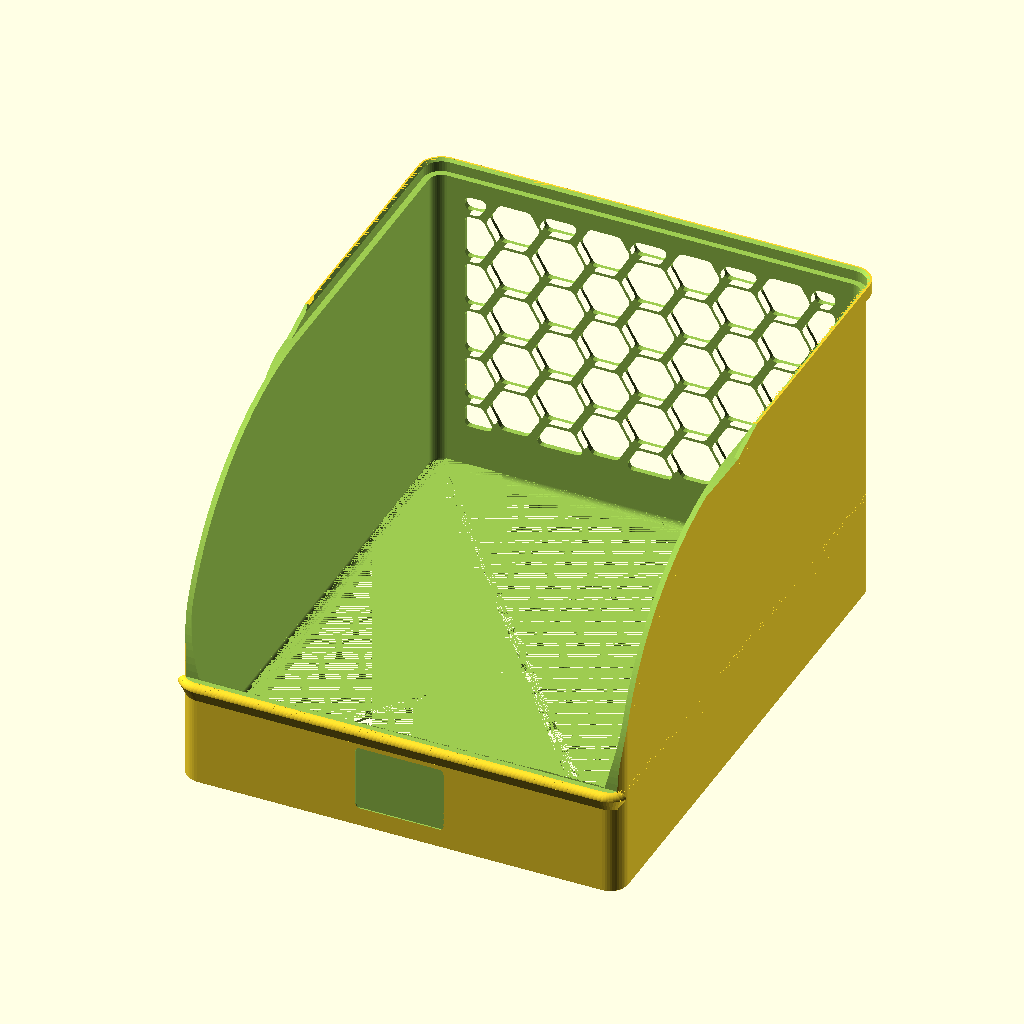
Cell 1 — every parameter at its default value.
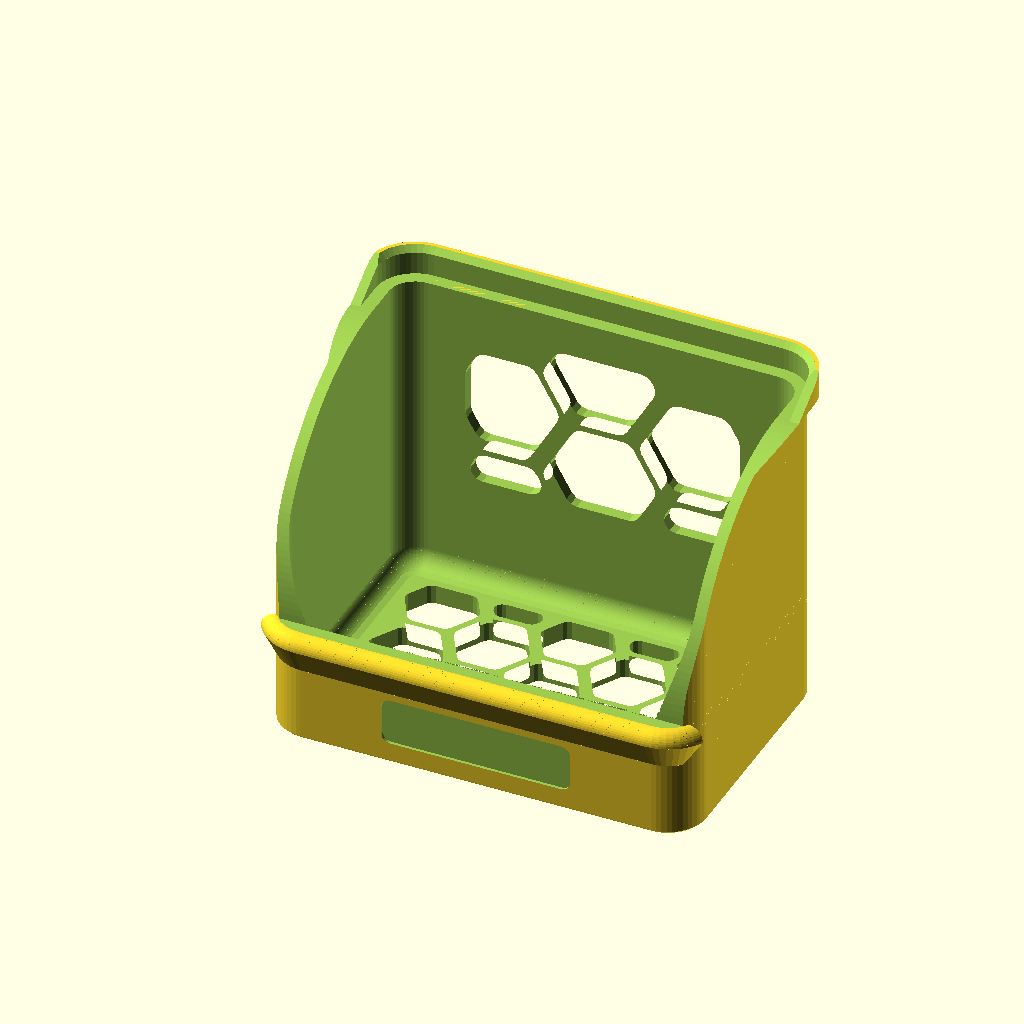
Cell 2 — cold_test set to true, the other parameters unchanged.
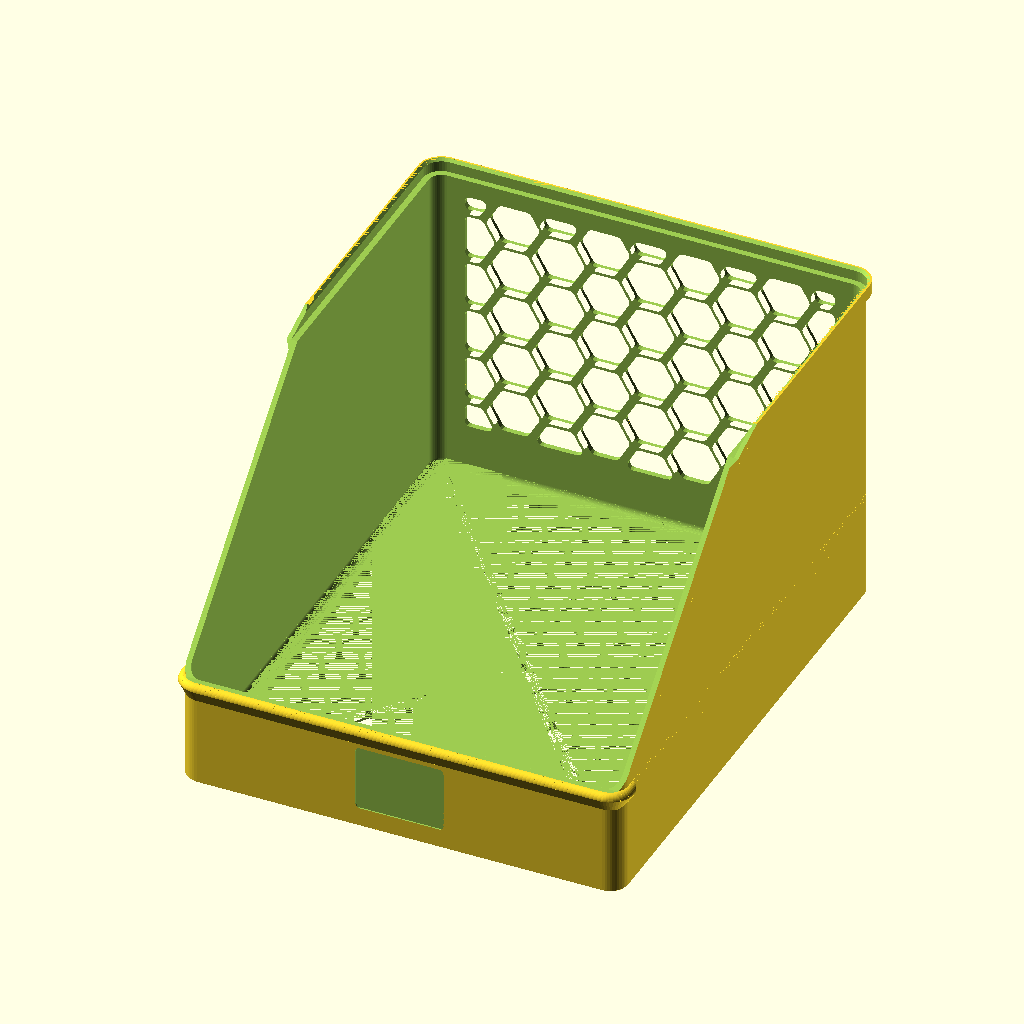
Cell 3 — front_curve set to false, the other parameters unchanged.
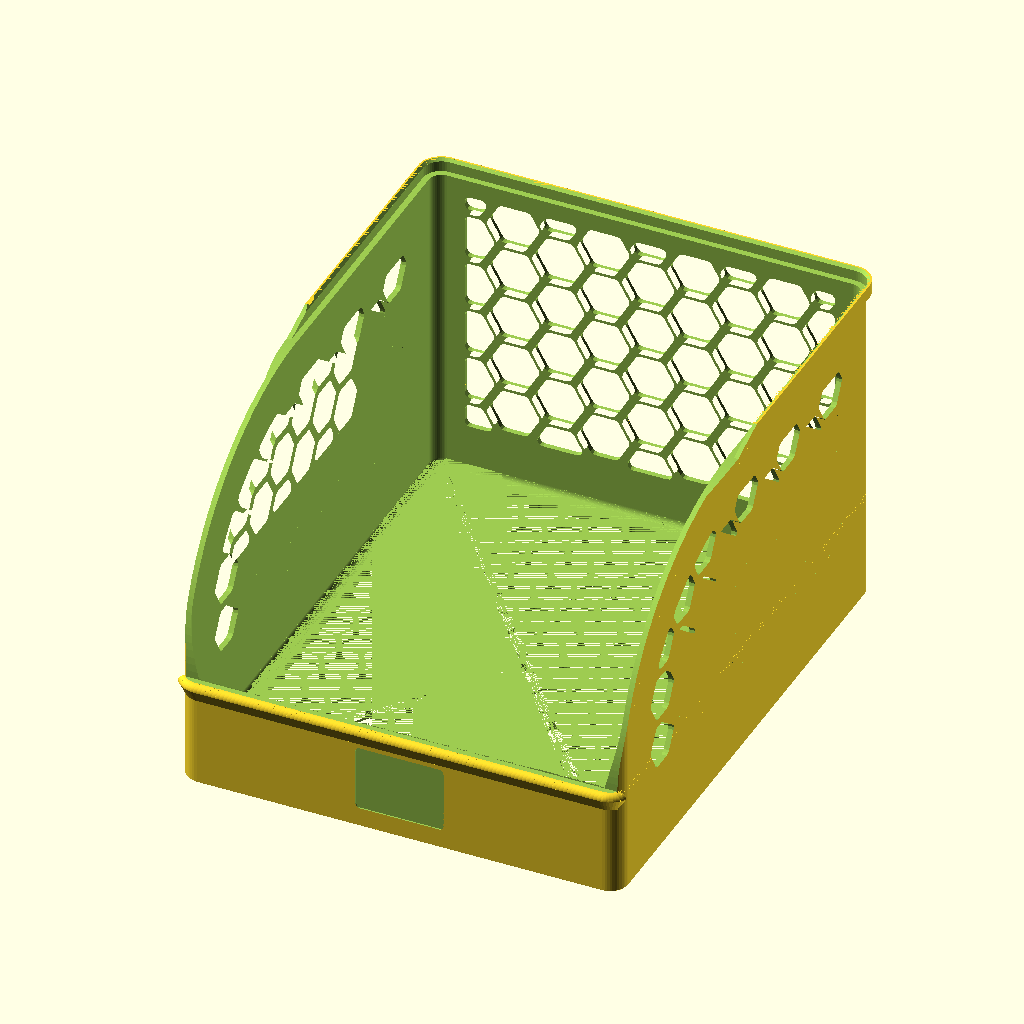
Cell 4: side_hex = true (everything else at default).
The same orthographic view direction (rotation 55°, 0°, 25°; colour scheme Cornfield) for every cell, with the view re-fitted per cell, so scale and position can differ between cells.
The OpenSCAD source (freezer-bin/freezer_bin.scad):
// freezer_bin.scad -- open-front stackable storage bin with honeycomb walls.
//
// Sized to the largest footprint a Bambu P2S bed takes: the printable area is 256 x 256 with an
// exclusion L (28 x 28 at the front left, plus an 8 mm strip up the left edge), so a 204 mm wide
// part clears it and can use nearly the whole 256 in Y. 250 mm over the flange leaves 3 mm either end.
//
// Stacking: the top rim carries a flange that rises above it and wraps the bin above. Bins sit
// wall-on-wall at a pitch of `height`, located by the flange. The front lip is low and the side
// walls slope down to it, so a stacked bin leaves a `height - front_h` opening into the one below.

// ---- cold test piece --------------------------------------------------------
// A small bin for cold-soaking in the freezer before committing to the full print. Everything
// that decides whether this design survives -21 C is left at full size -- wall, cell, web,
// floor, fillet, flange and stacking clearance -- and only the overall box shrinks. A uniform
// scale would thin the walls and close the stacking gap, and then it would be testing a
// different object. Build it with: make freezer_bin_cold_test.stl
cold_test   = false;

// ---- size -------------------------------------------------------------------
width       = cold_test ?  90 : 200;   // X, left to right
depth       = cold_test ?  60 : 246;   // Y, front to back (250 over the flange)
height      = cold_test ?  70 : 150;   // Z, and the stacking pitch
corner_r    = 8;      // outer corner radius

// ---- shell ------------------------------------------------------------------
wall        = 2.4;    // 6 lines at 0.4
floor_t     = 4.0;
bottom_ch   = 0.6;    // chamfer round the bottom edge: lead-in, and no elephant foot on the fit
fillet_r    = 4.0;    // radius at the floor-to-wall junction. The loaded floor flexes a millimetre
                      // or two and this corner is the highest-stressed line in the part; cold PETG
                      // is notch-sensitive, so it gets a radius rather than a sharp internal edge.

// ---- open front -------------------------------------------------------------
front_h     = cold_test ? 25 : 50;     // height of the front lip
slope_run   = cold_test ? 45 : 110;    // how far back the side walls rise to full height
front_curve = true;   // false = a straight diagonal; true = a quarter-ellipse sweep
curve_steps = 48;

// ---- grab rail and label ----------------------------------------------------
// The top of the front lip is where a hand goes when the bin is full, and on its own it is a
// 2.4 mm edge across a 200 mm free span. The rail gives it a rounded 5.4 mm face to pull on and
// stiffens that edge. It grows outward only: an inward bulge would overhang the cavity.
rail_w      = 3.0;    // how far the rail stands proud of the front face
rail_h      = 9.0;    // its height, round-over included

label_w     = 40;     // label pocket in the front face. 0 for none.
label_h     = cold_test ? 10 : 30;     // the test piece keeps the pocket -- it thins the lip to
label_d     = 0.6;    // 3 layers at 0.2    1.8 mm, which is a place a cold crack could start
label_z     = cold_test ? 9.5 : 24;    // centre height: clear of the lip root and of the rail

// ---- stacking ---------------------------------------------------------------
collar_t    = 2.0;    // flange wall thickness
collar_h    = 6.0;    // how far the flange rises above the rim
collar_ramp = cold_test ? 10 : 18;  // the flange fades out over this much, where the slope starts
flare_h     = 3.0;    // the outer wall flares out to the flange over this height
stack_clear = 0.35;   // per side, flange to the bin above
collar_lead = 1.2;    // lead-in chamfer at the top of the flange

// ---- honeycomb --------------------------------------------------------------
// Cell size is the main filament knob. At 9/2.4 the bin is a 295 g print; the values below
// make it 202 g. See DESIGN.md for the sliced weight of each combination.
hex_af      = 20.0;   // across the flats
hex_web     = 3.6;    // material between holes. A wall web is a stack of layers and parts in Z
                      // at 20 MPa, so 3.6 x 2.4 = 8.6 mm2 is about 173 N on paper, twice what
                      // 1.8 managed -- and with solid sides it costs 6 g, because the only
                      // honeycomb left in a wall is the back. Call it ~130 N in practice: two
                      // perimeters fill 1.74 of the 2.4 mm wall and the rest is sparse infill
                      // (see DESIGN.md). Floor webs lie IN the layer plane and get 43 MPa, which
                      // is why the floor is not what breaks.
hex_margin  = 8.0;    // solid border round each perforated panel

// A printed web is a stack of layers, so its weak plane is horizontal and it parts in Z, where
// this filament is 20 MPa against 43 in X-Y. A 1.8 x 2.4 web is 4.3 mm2, so one lets go at about
// 86 N -- fine for a bin full of food, which spreads load over the whole wall, but a thumb puts
// all of it through a single web. A test print duly snapped one. So: the sides, which are the
// structural members and the part you grab, are solid; the back and floor stay open for airflow.
side_hex    = false;  // perforate the side walls too
// Width of the solid frame around the side panel's honeycomb. It follows the swept top edge and
// the rim, so widening it puts material exactly where the panel meets the rest of the bin and
// along the edge a hand holds, while leaving the middle open. A wider frame also shortens the
// panel's span, and a poke deflects it less for the same force.
side_margin = 22;     // only used when side_hex is on
hex_base    = 15;     // extra solid wall below the perforated field, on top of hex_margin
// How hard to "open" the clipped grid. Part-cells narrower than twice this are dropped rather
// than printed as slivers, and it is what stops a panel edge filling with little round offcuts.
// It has to scale with the cell: a 1 mm open that was ample at 9 mm cells leaves debris at 20.
hex_open    = hex_af / 8;

// The floor is the single heaviest panel, so it is perforated too. Its webs are thicker and
// its cells smaller than the walls': it carries the load, and less falls through.
floor_hex     = true;
floor_hex_af  = 14.0;
floor_hex_web = 2.6;
floor_margin  = 10.0;  // solid border round the floor, inside the walls

// The front lip carries almost no load, so it can be perforated as well -- worth about 12 g.
// Off by default: it leaves a face to label, and the lip is too short for a tidy pattern.
front_hex     = false;
front_label_h = 0;     // solid band at the top of the lip, when front_hex is on
front_margin  = 5.0;

$fn = 48;

y_front = -depth / 2;

function stack_pitch() = height;

// ---- helpers ----------------------------------------------------------------

// Rounded-rectangle footprint, grown (or shrunk) by d all round.
module footprint(d = 0) {
    $fn = 48;
    hull() for (sx = [-1, 1], sy = [-1, 1])
        translate([sx * (width / 2 - corner_r), sy * (depth / 2 - corner_r)])
            circle(r = max(corner_r + d, 0.01));
}

// Extrude a 2D shape drawn in (y, z) along X, centred on x = 0.
module yz_extrude(len) {
    translate([-len / 2, 0, 0]) rotate([0, 90, 0]) rotate([0, 0, 90]) linear_extrude(len) children();
}

// Extrude a 2D shape drawn in (x, z) along Y, centred on y = 0.
module xz_extrude(len) {
    translate([0, len / 2, 0]) rotate([90, 0, 0]) linear_extrude(len) children();
}

// ---- the open front ---------------------------------------------------------

// The top edge of a side wall, front to back: it leaves the lip vertically and flattens out
// level with the rim, as a quarter ellipse. Straight if front_curve is off.
function edge_pts() =
    front_curve
    ? [for (i = [0 : curve_steps])
         let (a = i * 90 / curve_steps)
         [y_front + slope_run - (slope_run - wall) * cos(a),
          front_h + (height - front_h) * sin(a)]]
    : [[y_front + wall, front_h], [y_front + slope_run, height]];

function rev(v) = [for (i = [len(v) - 1 : -1 : 0]) v[i]];

// Everything above the top edge: the lip, the sweep up to full height, then the flange ramp.
module top_wedge() {
    yz_extrude(width + 40)
        polygon(concat([[y_front - 30, front_h]],
                       edge_pts(),
                       [[y_front + slope_run + collar_ramp, height + collar_h],
                        [y_front + slope_run + collar_ramp, height + collar_h + 40],
                        [y_front - 30,                      height + collar_h + 40]]));
}

// A rounded rail along the top of the front lip: something to hook cold fingers under when the
// bin is full, and it stiffens what is otherwise a 2.4 mm free edge across the whole width.
// It grows outward only -- an inward bulge would overhang the cavity -- and its underside ramps
// at about 27 degrees from vertical, so it carries itself. The ring runs right round the
// footprint and is trimmed back to the front by the same top_wedge that cuts the opening, so it
// fades out as the side walls sweep up instead of ending in a step.
module lip_rail() {
    steps = 10;
    intersection() {
        union() {
            hull() {
                translate([0, 0, front_h - rail_h]) linear_extrude(0.01) footprint(0);
                translate([0, 0, front_h - rail_w]) linear_extrude(0.01) footprint(rail_w);
            }
            for (i = [0 : steps - 1]) {
                a0 = i * 90 / steps;
                a1 = (i + 1) * 90 / steps;
                hull() {
                    translate([0, 0, front_h - rail_w + rail_w * sin(a0)])
                        linear_extrude(0.01) footprint(rail_w * cos(a0));
                    translate([0, 0, front_h - rail_w + rail_w * sin(a1)])
                        linear_extrude(0.01) footprint(rail_w * cos(a1));
                }
            }
        }
        translate([0, 0, -rail_h]) top_wedge();
    }
}

// Pocket for a label in the front face. 0.6 deep is three layers at 0.2 -- enough to register a
// sticker or a strip of tape and keep a sleeve from wiping it off. Corners are radiused: this is
// a thinned patch in a wall that gets pulled on, and cold PETG starts cracks at sharp corners.
module label_recess() {
    r = 2;
    translate([0, y_front + (label_d - 0.1) / 2, 0])
        xz_extrude(label_d + 0.1)
            translate([0, label_z])
                hull() for (sx = [-1, 1], sy = [-1, 1])
                    translate([sx * (label_w / 2 - r), sy * (label_h / 2 - r)])
                        circle(r = r, $fn = 24);
}

// ---- honeycomb --------------------------------------------------------------

// Flat-top hexagons on a triangular lattice. This is the orientation that prints in a vertical
// wall: each hole's side edges stand at 60 degrees from horizontal, and its roof is a short flat
// that bridges. Pointy-top is the self-supporting choice for a hole through a horizontal plate,
// but in a wall its roof edges fall to 30 degrees and droop -- measured, that put 11.7% of the
// wall surface below 45 degrees and dropped 22 m of extrusion to the slicer's 10 mm/s
// "unsupported" speed. See DESIGN.md.
module hex_grid(w, h, af = hex_af, web = hex_web) {
    R  = af / sqrt(3);              // circumradius
    p  = af + web;                  // centre to centre
    dy = p * sqrt(3) / 2;
    nx = ceil(h / p / 2) + 2;       // the lattice is laid out pointy-top and then given a quarter
    ny = ceil(w / dy / 2) + 2;      // turn, so w and h swap over when sizing it
    rotate(90)
        for (j = [-ny : ny], i = [-nx : nx])
            translate([i * p + (j % 2 != 0 ? p / 2 : 0), j * dy])
                rotate(30) circle(r = R, $fn = 6);
}

// Side wall silhouette in (y, z), inset by hex_margin.
module side_panel() {
    offset(-side_margin) intersection() {
        translate([y_front + corner_r, floor_t + hex_base])
            square([depth - 2 * corner_r, height - floor_t - hex_base]);
        polygon(concat([[y_front - 30,   -30],
                        [depth / 2 + 30, -30],
                        [depth / 2 + 30, height]],
                       rev(edge_pts()),
                       [[y_front - 30,   front_h]]));
    }
}

// Front lip silhouette in (x, z), inset by front_margin, minus the label band at the top.
module front_panel() {
    offset(-front_margin)
        translate([-width / 2 + corner_r, floor_t])
            square([width - 2 * corner_r, front_h - floor_t - front_label_h]);
}

// Back wall silhouette in (x, z), inset by hex_margin.
module back_panel() {
    offset(-hex_margin)
        translate([-width / 2 + corner_r, floor_t + hex_base])
            square([width - 2 * corner_r, height - floor_t - hex_base]);
}

// Clip the grid to a panel, then open it (erode, dilate) so part-hexes at the edge drop out
// instead of printing as slivers. It also rounds the hex corners, which extrudes more cleanly.
module perforation(w, h, open = hex_open) {
    offset(r = open, $fn = 12) offset(r = -open, $fn = 12) intersection() {
        translate([0, height / 2]) hex_grid(w, h);
        children();
    }
}

module hex_cuts() {
    if (side_hex) yz_extrude(width + 40) perforation(depth, height) side_panel();
    translate([0, depth / 2 - wall / 2, 0])
        xz_extrude(wall + 6) perforation(width, height) back_panel();

    if (front_hex)
        translate([0, y_front + wall / 2, 0])
            xz_extrude(wall + 6) perforation(width, height) front_panel();

    // Floor: holes straight down the Z axis, so they need no overhang care at all.
    if (floor_hex)
        translate([0, 0, -1]) linear_extrude(floor_t + 2)
            offset(r = floor_hex_af / 8, $fn = 12) offset(r = -floor_hex_af / 8, $fn = 12) intersection() {
                hex_grid(width, depth, floor_hex_af, floor_hex_web);
                footprint(-wall - floor_margin);
            }
}

// ---- shell ------------------------------------------------------------------

module outer_solid() {
    union() {
        hull() {
            linear_extrude(0.01) footprint(-bottom_ch);
            translate([0, 0, bottom_ch]) linear_extrude(0.01) footprint(0);
        }
        translate([0, 0, bottom_ch]) linear_extrude(height - bottom_ch) footprint(0);
    }
}

// The cavity, open all the way up, with its bottom corner swept out to a quarter-round so the
// floor meets the wall on a radius instead of a sharp internal edge. The cut only ever narrows
// downward, so the fillet is free to print: every layer of it lands on the one below.
module cavity() {
    steps = 16;
    for (i = [0 : steps - 1]) {
        h0 = fillet_r * i / steps;
        h1 = fillet_r * (i + 1) / steps;
        d0 = fillet_r - sqrt(max(0, fillet_r * fillet_r - pow(fillet_r - h0, 2)));
        d1 = fillet_r - sqrt(max(0, fillet_r * fillet_r - pow(fillet_r - h1, 2)));
        hull() {
            translate([0, 0, floor_t + h0]) linear_extrude(0.01) footprint(-wall - d0);
            translate([0, 0, floor_t + h1]) linear_extrude(0.01) footprint(-wall - d1);
        }
    }
    translate([0, 0, floor_t + fillet_r])
        linear_extrude(height + collar_h + 2) footprint(-wall);
}

// Flange: the wall flares out over flare_h, then rises as a collar the bin above drops into.
module collar_solid() {
    union() {
        hull() {
            translate([0, 0, height - flare_h]) linear_extrude(0.01) footprint(0);
            translate([0, 0, height - 0.01])    linear_extrude(0.01) footprint(stack_clear + collar_t);
        }
        translate([0, 0, height]) linear_extrude(collar_h) footprint(stack_clear + collar_t);
    }
}

// The bin with no holes in it. Split out so the break test can borrow it for the solid rib that
// anchors its cut edges.
module shell() {
    difference() {
        union() { outer_solid(); collar_solid(); lip_rail(); }

        // cavity, open all the way up, filleted where it meets the floor
        cavity();
        // bore through the flange
        translate([0, 0, height]) linear_extrude(collar_h + 2) footprint(stack_clear);
        // lead-in chamfer at the top of the flange
        translate([0, 0, height + collar_h - collar_lead]) hull() {
            linear_extrude(0.01) footprint(stack_clear);
            translate([0, 0, collar_lead]) linear_extrude(0.01) footprint(stack_clear + collar_lead);
        }

        top_wedge();
    }
}

module bin() {
    difference() {
        shell();
        hex_cuts();
        if (label_w > 0 && label_h > 0) label_recess();
    }
}

// ---- checks and test pieces -------------------------------------------------

// Must come out empty. The bins meet face to face on the rim, so the upper one is lifted by a
// hair to keep those coplanar faces out of the result; anything left is real interference.
check_eps = 0.02;

module stack_check() {
    intersection() { bin(); translate([0, 0, height + check_eps]) bin(); }
}

// Back-right corner of the rim and flange, in its printed orientation.
module stack_test_top() {
    translate([0, 0, -(height - 25)]) intersection() {
        bin();
        translate([width / 2 - 60, depth / 2 - 60, height - 25]) cube([70, 70, collar_h + 26]);
    }
}

// Back-right corner of the floor, in its printed orientation.
module stack_test_bottom() {
    intersection() {
        bin();
        translate([width / 2 - 60, depth / 2 - 60, -1]) cube([70, 70, 26]);
    }
}

// Back corner, floor to mid-wall, in the orientation it prints in. The point of this one is to
// be broken: the first test print snapped a honeycomb web clean across a layer line, which is the
// Z direction and this filament's weak axis. Layer direction is the whole experiment, so the
// piece must not be rotated -- break it in the frame it was printed in or it tells you nothing.
//
// It spans the solid side wall, the corner, the start of the perforated back and the floor
// fillet, so the load path that failed is all present. Build it both ways and break both:
//   make freezer_bin_break_test.stl             solid sides (the fix)
//   make freezer_bin_break_test_hexside.stl     perforated sides (what broke)
bt_rib = 4;   // solid rib left along the cut edges
module break_test() {
    org = [width / 2 - 62, depth / 2 - 62, -1];
    box = [64, 64, 71];
    union() {
        intersection() { bin(); translate(org) cube(box); }
        // The cut slices straight through the honeycomb, which would leave webs waving in mid-air:
        // unprintable, and nothing like the real panel, where every web is anchored to a solid
        // margin. So the two inner cut faces keep a solid rib, which is what the real bin has.
        intersection() {
            shell();
            union() {
                translate(org) cube([bt_rib, box[1], box[2]]);
                translate(org) cube([box[0], bt_rib, box[2]]);
            }
        }
    }
}

// ---- part switch ------------------------------------------------------------

part = "bin";    // bin | stack_check | stack_test_top | stack_test_bottom | break_test | none

if (part == "bin")                    bin();
else if (part == "stack_check")       stack_check();
else if (part == "stack_test_top")    stack_test_top();
else if (part == "stack_test_bottom") stack_test_bottom();
else if (part == "break_test")        break_test();
Parameter table extracted from the source (name, type, default, range or options):
cold_test: bool, default false
corner_r: number, default 8
wall: number, default 2.4
floor_t: number, default 4
bottom_ch: number, default 0.6
fillet_r: number, default 4
front_curve: bool, default true
curve_steps: number, default 48
rail_w: number, default 3
rail_h: number, default 9
label_w: number, default 40
label_d: number, default 0.6
collar_t: number, default 2
collar_h: number, default 6
flare_h: number, default 3
stack_clear: number, default 0.35
collar_lead: number, default 1.2
hex_af: number, default 20
hex_web: number, default 3.6
hex_margin: number, default 8
side_hex: bool, default false
side_margin: number, default 22
hex_base: number, default 15
floor_hex: bool, default true
floor_hex_af: number, default 14
floor_hex_web: number, default 2.6
floor_margin: number, default 10
front_hex: bool, default false
front_label_h: number, default 0
front_margin: number, default 5
